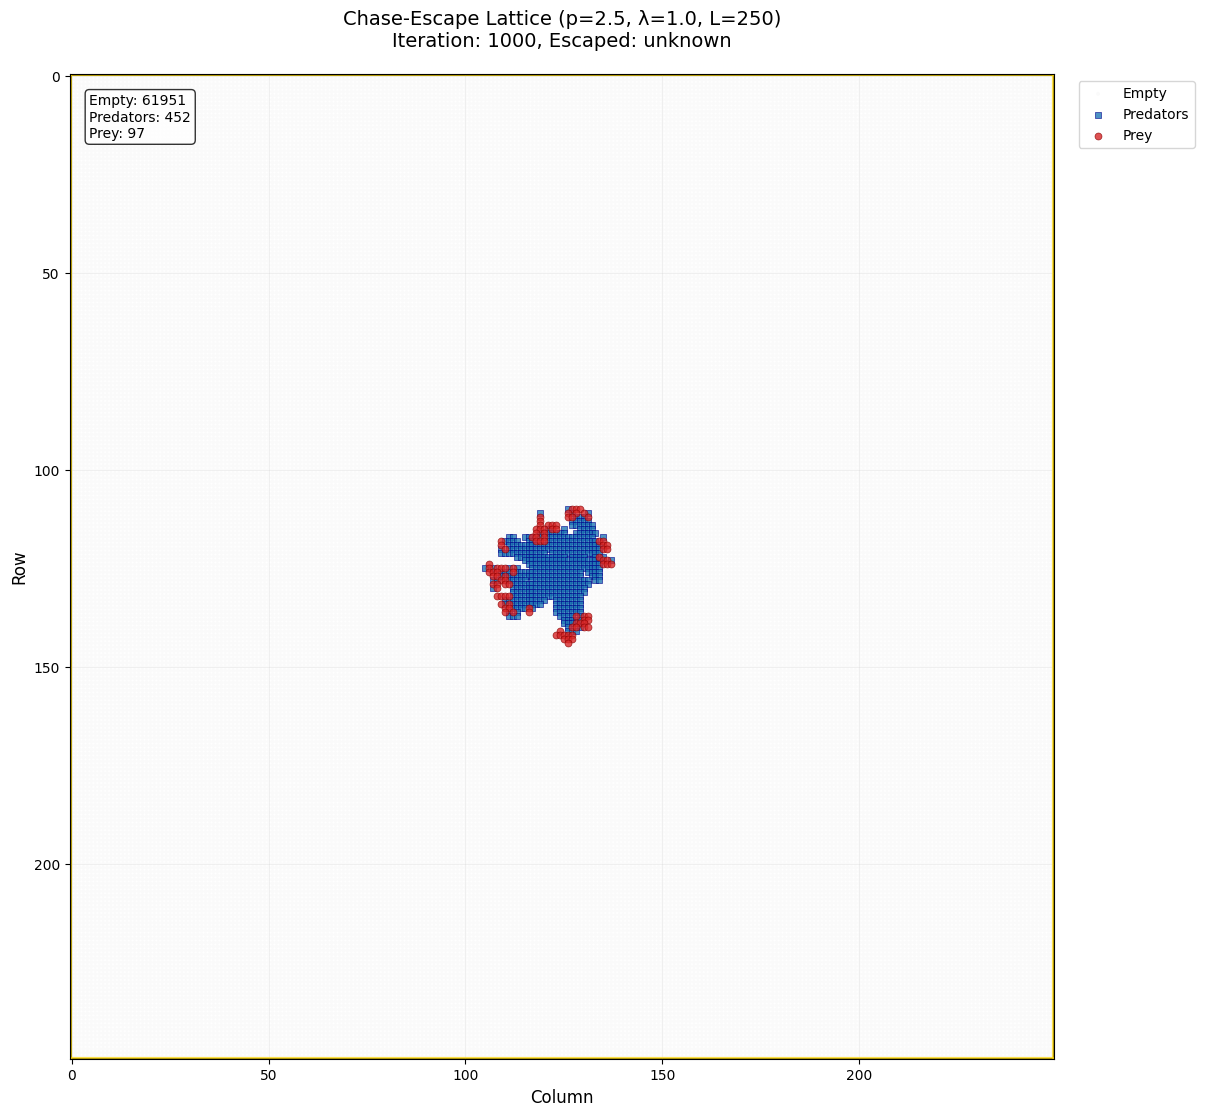

This chart was generated by the following Python code: (Note: this script raises an exception after producing the figure.)
import numpy as np
import matplotlib.pyplot as plt

# The function below takes the spreading rate of prey (p), the spontaneous conversion rate (lambda_rate),
# and the lattice size L for an L x L square lattice as input and simulates a single realization of the 
# Chase-Escape process on the lattice. As an output, it returns the variable "escaped"
# which is True if the prey manage to escape and False if all the prey die before escaping.
# It also saves a snapshot of the final lattice state as an image.

def single_realization_simulation(p, lambda_rate, L):
    # Define constants for site colors
    # 0 = white (Empty site)
    # 1 = blue (Predators)
    # 2 = red (Prey)
    
    # Initialize the lattice with all empty sites
    sites = np.zeros((L, L), dtype=int)
    
    # ORIGINAL INITIAL CONDITIONS (COMMENTED OUT)
    # Set initial conditions (first column blue, second column red)
    # sites[:, 0] = 1
    # sites[:, 1] = 2

    # Initialize lists to store BR and RE bonds
    BR_bonds = [] # List to store BR bonds
    RE_bonds = [] # List to store RE bonds
    red_sites = [] # List to store all red site coordinates
        
    # ORIGINAL BOND INITIALIZATION (COMMENTED OUT)    
    # Create initial BR and RE bonds along the lattice
    # Also populate the initial red sites list
    # for i in range(L):
    #     BR_bond = [(i, 0), (i, 1)] # BR bond connects first and second column
    #     RE_bond = [(i, 1), (i, 2)] # RE bond connects second and third column
    #     BR_bonds.append(BR_bond)
    #     RE_bonds.append(RE_bond)
    #     red_sites.append((i, 1)) # All sites in column 1 are initially red

    # NEW INITIAL CONDITIONS: Single red site in the middle
    middle_i = L // 2
    middle_j = L // 2
    sites[middle_i, middle_j] = 2  # Place one red site in the middle
    red_sites.append((middle_i, middle_j))  # Add to red sites list

    # Create initial RE bonds from the middle red site to its empty neighbors
    up = ((middle_i - 1) % L, middle_j)
    down = ((middle_i + 1) % L, middle_j)
    left = (middle_i, (middle_j - 1) % L)
    right = (middle_i, (middle_j + 1) % L)

    # Add RE bonds to all neighboring empty sites
    RE_bonds.append([(middle_i, middle_j), up])
    RE_bonds.append([(middle_i, middle_j), down])
    RE_bonds.append([(middle_i, middle_j), left])
    RE_bonds.append([(middle_i, middle_j), right])

    # Main simulation loop. The program exits this loop when all the prey die
    # or when any of the prey particles reaches the rightmost column of the lattice (escape!)
    
    iteration = 0
    escaped = 'unknown'
    while escaped == 'unknown':
        rnd = np.random.uniform()
        num_BR_bonds = len(BR_bonds)
        num_RE_bonds = len(RE_bonds)
        num_red_sites = len(red_sites)
        
        # Check termination condition - no red sites left
        if num_red_sites == 0:
            escaped = False
            save_lattice_snapshot(sites, iteration, p, lambda_rate, L, escaped)
            continue
            
        # Calculate total rate and probabilities
        total_rate = num_BR_bonds + p * num_RE_bonds + lambda_rate * num_red_sites
        
        # Calculate cumulative probabilities for event selection
        prob_BR = num_BR_bonds / total_rate
        prob_RE = (p * num_RE_bonds) / total_rate
        prob_spontaneous = (lambda_rate * num_red_sites) / total_rate
        
        # Select event type based on random number
        if rnd < prob_BR:
            # Choose a BR bond
            index = np.random.randint(0, num_BR_bonds)
            bond = BR_bonds.pop(index)
            i, j = bond[1]
            sites[i, j] = 1 # the red site in the BR bond is now blue
            
            # Remove this site from red_sites list
            red_sites.remove((i, j))
            
            # identify the neighbors of the newly turned blue site (i,j)
            up = ((i - 1) % L, j)
            down = ((i + 1) % L, j)
            left = (i, (j - 1))
            right = (i, (j + 1))
            # make a list of all the neighbors
            neighbors = [up, down, left, right]

            # loop over all the neighbors to update the list of active bonds
            for nbr_index in neighbors:

                # If the neighbor is red, we need to add a new BR bond.
                if sites[nbr_index] == 2:
                    BR_bond = [bond[1], nbr_index]
                    BR_bonds.append(BR_bond)

                # If the neighbor is blue, then previously there was an active BR bond 
                # which now has to be removed from the list of active bonds.
                elif sites[nbr_index] == 1:
                    for BR_bond in BR_bonds:
                        if BR_bond[1] == (i, j) and BR_bond[0] == nbr_index:
                            BR_bonds.remove(BR_bond)
                            break
        
                # If the neighbor is empty, then previously there was an active RE bond
                # which now has to be removed from the list of active bonds.
                elif sites[nbr_index] == 0:
                    for RE_bond in RE_bonds:
                        if RE_bond[0] == (i, j) and RE_bond[1] == nbr_index:
                            RE_bonds.remove(RE_bond)
                            break

        elif rnd < prob_BR + prob_RE:
            # Choose a RE bond
            index = np.random.randint(0, num_RE_bonds)
            bond = RE_bonds.pop(index)
            i, j = bond[1]
            sites[i, j] = 2 # the empty site in the RE bond is now red
            
            # Add this new red site to red_sites list
            red_sites.append((i, j))

            # check escape condition -- if the red site has reached the rightmost column of the
            # square lattice
            if j == L - 1 or j == 0 or i == L - 1 or i == 0:
                escaped = True
                save_lattice_snapshot(sites, iteration, p, lambda_rate, L, escaped)
                continue

            # identify the neighbors of the newly turned red site (i,j)    
            up = ((i - 1) % L, j)
            down = ((i + 1) % L, j)
            left = (i, (j - 1))
            right = (i, (j + 1))
            neighbors = [up, down, left, right]

            # loop over all the neighbors to update the list of active bonds
            for nbr_index in neighbors:

                # If the neighbor is red, then previously there was an active RE bond 
                # which now has to be removed.
                if sites[nbr_index] == 2:
                    for RE_bond in RE_bonds:
                        if RE_bond[1] == (i, j) and RE_bond[0] == nbr_index:
                            RE_bonds.remove(RE_bond)
                            break

                # If the neighbor is blue, then we need to add a new BR bond.
                elif sites[nbr_index] == 1:
                    BR_bond = [nbr_index, bond[1]]
                    BR_bonds.append(BR_bond)

                # If the neighbor is empty, then we need to add a new RE bond.
                elif sites[nbr_index] == 0:
                    RE_bond = [bond[1], nbr_index]
                    RE_bonds.append(RE_bond)
                    
        else:
            # Spontaneous conversion: choose a random red site to convert to blue
            index = np.random.randint(0, num_red_sites)
            red_site = red_sites.pop(index)
            i, j = red_site
            sites[i, j] = 1 # convert red site to blue
            
            # identify the neighbors of the newly turned blue site (i,j)
            up = ((i - 1) % L, j)
            down = ((i + 1) % L, j)
            left = (i, (j - 1))
            right = (i, (j + 1))
            neighbors = [up, down, left, right]

            # loop over all the neighbors to update the list of active bonds
            for nbr_index in neighbors:

                # If the neighbor is red, we need to add a new BR bond.
                if sites[nbr_index] == 2:
                    BR_bond = [(i, j), nbr_index]
                    BR_bonds.append(BR_bond)

                # If the neighbor is blue, then previously there was an active BR bond 
                # which now has to be removed from the list of active bonds.
                elif sites[nbr_index] == 1:
                    for BR_bond in BR_bonds:
                        if BR_bond[1] == (i, j) and BR_bond[0] == nbr_index:
                            BR_bonds.remove(BR_bond)
                            break
        
                # If the neighbor is empty, then previously there was an active RE bond
                # which now has to be removed from the list of active bonds.
                elif sites[nbr_index] == 0:
                    for RE_bond in RE_bonds:
                        if RE_bond[0] == (i, j) and RE_bond[1] == nbr_index:
                            RE_bonds.remove(RE_bond)
                            break

        iteration += 1
        if iteration % 1000 == 0 or escaped == True:
            save_lattice_snapshot(sites, iteration, p, lambda_rate, L, escaped)

    return escaped

def save_lattice_snapshot(sites, iteration, p, lambda_rate, L, escaped):
    # Create figure with better styling
    plt.figure(figsize=(12, 12))
    plt.style.use('default')  # Clean style
    
    # Define visualization parameters
    empty_size = 8      # Small size for empty sites
    active_size = 25    # Larger size for active sites
    
    # Define colors - using colorblind-friendly palette
    empty_color = '#f0f0f0'    # Light gray
    predator_color = '#1f77b4'  # Blue
    prey_color = '#d62728'      # Red
    
    # Get coordinates for each site type
    empty_sites = np.where(sites == 0)
    predator_sites = np.where(sites == 1)
    prey_sites = np.where(sites == 2)
    
    # Plot empty sites (small circles, light gray)
    if len(empty_sites[0]) > 0:
        plt.scatter(empty_sites[1], empty_sites[0], 
                   s=empty_size, c=empty_color, marker='o', 
                   alpha=0.3, edgecolors='none', label='Empty')
    
    # Plot predator sites (blue squares, larger)
    if len(predator_sites[0]) > 0:
        plt.scatter(predator_sites[1], predator_sites[0], 
                   s=active_size, c=predator_color, marker='s', 
                   alpha=0.8, edgecolors='darkblue', linewidth=0.5, label='Predators')
    
    # Plot prey sites (red circles, larger)
    if len(prey_sites[0]) > 0:
        plt.scatter(prey_sites[1], prey_sites[0], 
                   s=active_size, c=prey_color, marker='o', 
                   alpha=0.8, edgecolors='darkred', linewidth=0.5, label='Prey')
    
    # Set up the plot
    plt.xlim(-0.5, L-0.5)
    plt.ylim(-0.5, L-0.5)
    plt.gca().invert_yaxis()  # Invert y-axis to match array indexing
    plt.gca().set_aspect('equal')
    
    # Add grid for better visualization
    plt.grid(True, alpha=0.2, linestyle='-', linewidth=0.5)
    
    # Labels and title
    plt.xlabel('Column', fontsize=12)
    plt.ylabel('Row', fontsize=12)
    plt.title(f'Chase-Escape Lattice (p={p}, λ={lambda_rate}, L={L})\n'
              f'Iteration: {iteration}, Escaped: {escaped}', fontsize=14, pad=20)
    
    # Add legend
    plt.legend(loc='upper right', bbox_to_anchor=(1.15, 1), fontsize=10)
    
    # Add border around the lattice
    border = plt.matplotlib.patches.Rectangle((-0.5, -0.5), L, L, 
                                            fill=False, edgecolor='black', linewidth=2)
    plt.gca().add_patch(border)
    
    # Highlight escape boundaries (edges where prey can escape)
    escape_color = 'gold'
    escape_width = 3
    
    # Left boundary (x=0)
    plt.axvline(x=-0.5, color=escape_color, linewidth=escape_width, alpha=0.7)
    # Right boundary (x=L-1)  
    plt.axvline(x=L-0.5, color=escape_color, linewidth=escape_width, alpha=0.7)
    # Top boundary (y=0)
    plt.axhline(y=-0.5, color=escape_color, linewidth=escape_width, alpha=0.7)
    # Bottom boundary (y=L-1)
    plt.axhline(y=L-0.5, color=escape_color, linewidth=escape_width, alpha=0.7)
    
    # Add statistics text
    num_empty = np.sum(sites == 0)
    num_predators = np.sum(sites == 1)
    num_prey = np.sum(sites == 2)
    
    stats_text = f'Empty: {num_empty}\nPredators: {num_predators}\nPrey: {num_prey}'
    plt.text(0.02, 0.98, stats_text, transform=plt.gca().transAxes, 
             fontsize=10, verticalalignment='top', 
             bbox=dict(boxstyle='round', facecolor='white', alpha=0.8))
    
    plt.tight_layout()
    plt.savefig(f'./snapshots/near_criticality/lattice_snapshot_l_{L}_p_{p}_lambda_{lambda_rate}_iter_{iteration:06d}.png', 
                dpi=150, bbox_inches='tight')
    plt.close()

# Run single realization with image output
p = 2.5
lambda_rate = 1.0
L = 250

print(f"Running single realization with p = {p}, lambda_rate = {lambda_rate}, L = {L}")
escaped = single_realization_simulation(p, lambda_rate, L)
print(f"Result: Escaped = {escaped}")